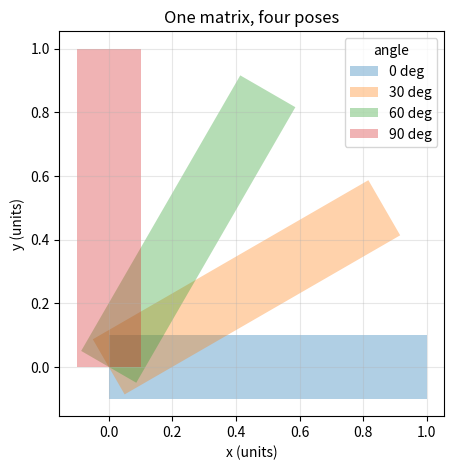
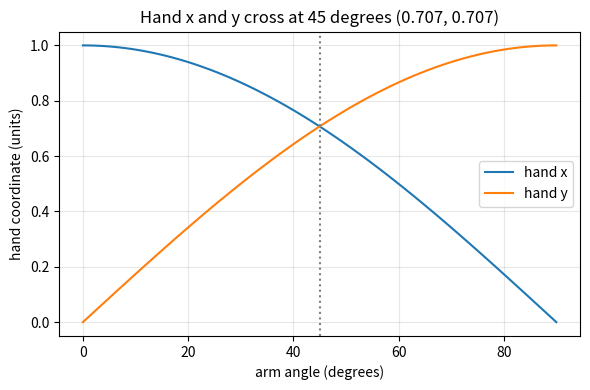

Source code (Python) for these figures, in order:
"""Session 1 (Level 1): one matrix moves a whole arm.

Run:  python start.py 1
"""
# %% [markdown]
# # Session 1: one matrix moves a whole arm
# **A. Real-world problem.** A film character is thousands of points. To wave, every point
# must move, together, without the arm stretching. Animators do this with a *matrix*.
#
# **Plan.** (1) write the rotation matrix, (2) use it on a list of points, (3) check that the
# arm keeps its length, (4) plot where the hand goes as the angle changes.

# %%
import pathlib

import numpy as np

# where figures are saved (works as a script and in Jupyter/Colab)
OUT = (pathlib.Path(__file__).resolve().parent if "__file__" in globals() else pathlib.Path(".")) / "out"


# %% [markdown]
# ## Step 1: the rotation matrix
# A matrix is a grid of numbers. Multiplying a matrix by a point works like this: each new
# coordinate is a row of the matrix multiplied term by term with (x, y), then added.
#
#     R = [[cos t, -sin t],      new_x = cos t * x  -  sin t * y
#          [sin t,  cos t]]      new_y = sin t * x  +  cos t * y
#
# Check by hand with t = 90 degrees (cos = 0, sin = 1) and the point (1, 0):
# new_x = 0*1 - 1*0 = 0 and new_y = 1*1 + 0*0 = 1. The point (1, 0) moves to (0, 1).

# %%
def rotation(theta):
    """2x2 matrix that turns points counter-clockwise by theta (radians)."""
    c, s = np.cos(theta), np.sin(theta)
    return np.array([[c, -s],
                     [s, c]])


# %% [markdown]
# ## Step 2: the arm is a list of points
# Four corners of a thin rectangle, one point per row. To move every row at once we use
# `points @ R.T` (the transpose `.T` flips R so that rows can be multiplied).

# %%
ARM = np.array([[0.0, -0.1],
                [1.0, -0.1],
                [1.0, 0.1],
                [0.0, 0.1]])     # a 1 unit long arm, 0.2 units thick


def rotate_points(points, theta):
    return points @ rotation(theta).T


# %% [markdown]
# ## Step 3: a rotation does not stretch
# The arm length is the distance from the middle of the shoulder end to the middle of the
# hand end. For every angle it must stay 1.

# %%
def arm_length(points):
    shoulder = points[[0, 3]].mean(axis=0)
    hand = points[[1, 2]].mean(axis=0)
    return float(np.linalg.norm(hand - shoulder))


def hand_position(theta):
    """Where the middle of the hand end lands for a given angle (radians)."""
    return rotate_points(ARM, theta)[[1, 2]].mean(axis=0)


# %% [markdown]
# ## Step 4: see it
# Left: the arm in four poses. Right: the hand's x and y as the angle grows. They are the
# cosine and sine curves you know from school: the matrix is just a clean way to use them.

# %%
if __name__ == "__main__":
    import matplotlib.pyplot as plt

    OUT.mkdir(exist_ok=True)
    fig, ax = plt.subplots(figsize=(5, 5))
    for deg in (0, 30, 60, 90):
        moved = rotate_points(ARM, np.radians(deg))
        ax.fill(moved[:, 0], moved[:, 1], alpha=0.35, label=f"{deg} deg")
        print(f"angle {deg:3d} deg -> hand at {hand_position(np.radians(deg)).round(3)}, "
              f"length {arm_length(moved):.3f}")
    ax.set_aspect("equal")
    ax.grid(alpha=0.3)
    ax.legend(title="angle")
    ax.set_xlabel("x (units)")
    ax.set_ylabel("y (units)")
    ax.set_title("One matrix, four poses")
    fig.savefig(OUT / "arm_poses.png", dpi=120)

    deg = np.linspace(0, 90, 91)
    hands = np.array([hand_position(np.radians(d)) for d in deg])
    fig2, ax2 = plt.subplots(figsize=(6, 4))
    ax2.plot(deg, hands[:, 0], label="hand x")
    ax2.plot(deg, hands[:, 1], label="hand y")
    ax2.axvline(45, color="gray", ls=":")
    ax2.set_xlabel("arm angle (degrees)")
    ax2.set_ylabel("hand coordinate (units)")
    ax2.set_title("Hand x and y cross at 45 degrees (0.707, 0.707)")
    ax2.grid(alpha=0.3)
    ax2.legend()
    fig2.tight_layout()
    fig2.savefig(OUT / "hand_vs_angle.png", dpi=120)
    print("saved figures in", OUT)

# %% [markdown]
# ## Try it
# Do the coding tasks, answer the four questions in the README (section F), then run the
# checkpoint.
